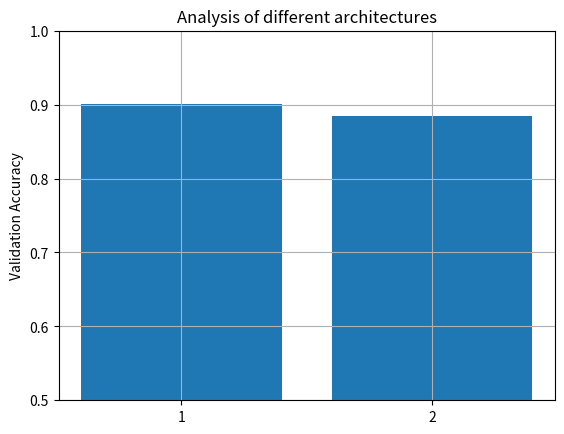

Write Python code to recreate this figure. (Note: this script raises an exception after producing the figure.)
import numpy as np
import matplotlib.pyplot as plt


accuracies = np.array([0.901, 0.901, 0.585, 0.73, 0.9])
network_sizes = np.array([28.76, 14.49, 1, 1, 8.177863])
legends = np.array(["FP32", "FP16", "Binary Connect 1", "Binary Connect 2", "Int8"])

accuracies2 = np.array([0.901, 0.885])
legends2 = np.array(["1", "2"])

plt.figure()
plt.bar(legends2, accuracies2)
plt.grid()
plt.ylim(0.5, 1.0)
plt.ylabel("Validation Accuracy")
plt.title("Analysis of different architectures")
plt.savefig("Lab2/test3.png")
plt.show()

plt.figure()
plt.bar(legends, accuracies)
plt.grid()
plt.ylabel("Validation Accuracy")
plt.title("Analysis of different architectures")
plt.savefig("Lab2/test1.png")
plt.show()

plt.figure()
plt.bar(legends, network_sizes)
plt.grid()
plt.ylabel("Network Size (in MB)")
plt.title("Analysis of different architectures")
plt.savefig("Lab2/test2.png")
plt.show()

plt.figure()
plt.scatter(network_sizes, accuracies)
for i, txt in enumerate(legends):
    plt.annotate(txt, (network_sizes[i], accuracies[i]))
plt.grid()
plt.xlabel("Network size(in MB)")
plt.ylabel("Validation Accuracy")
plt.title("Analysis of different architectures")
plt.savefig("Lab2/test.png")
plt.show()